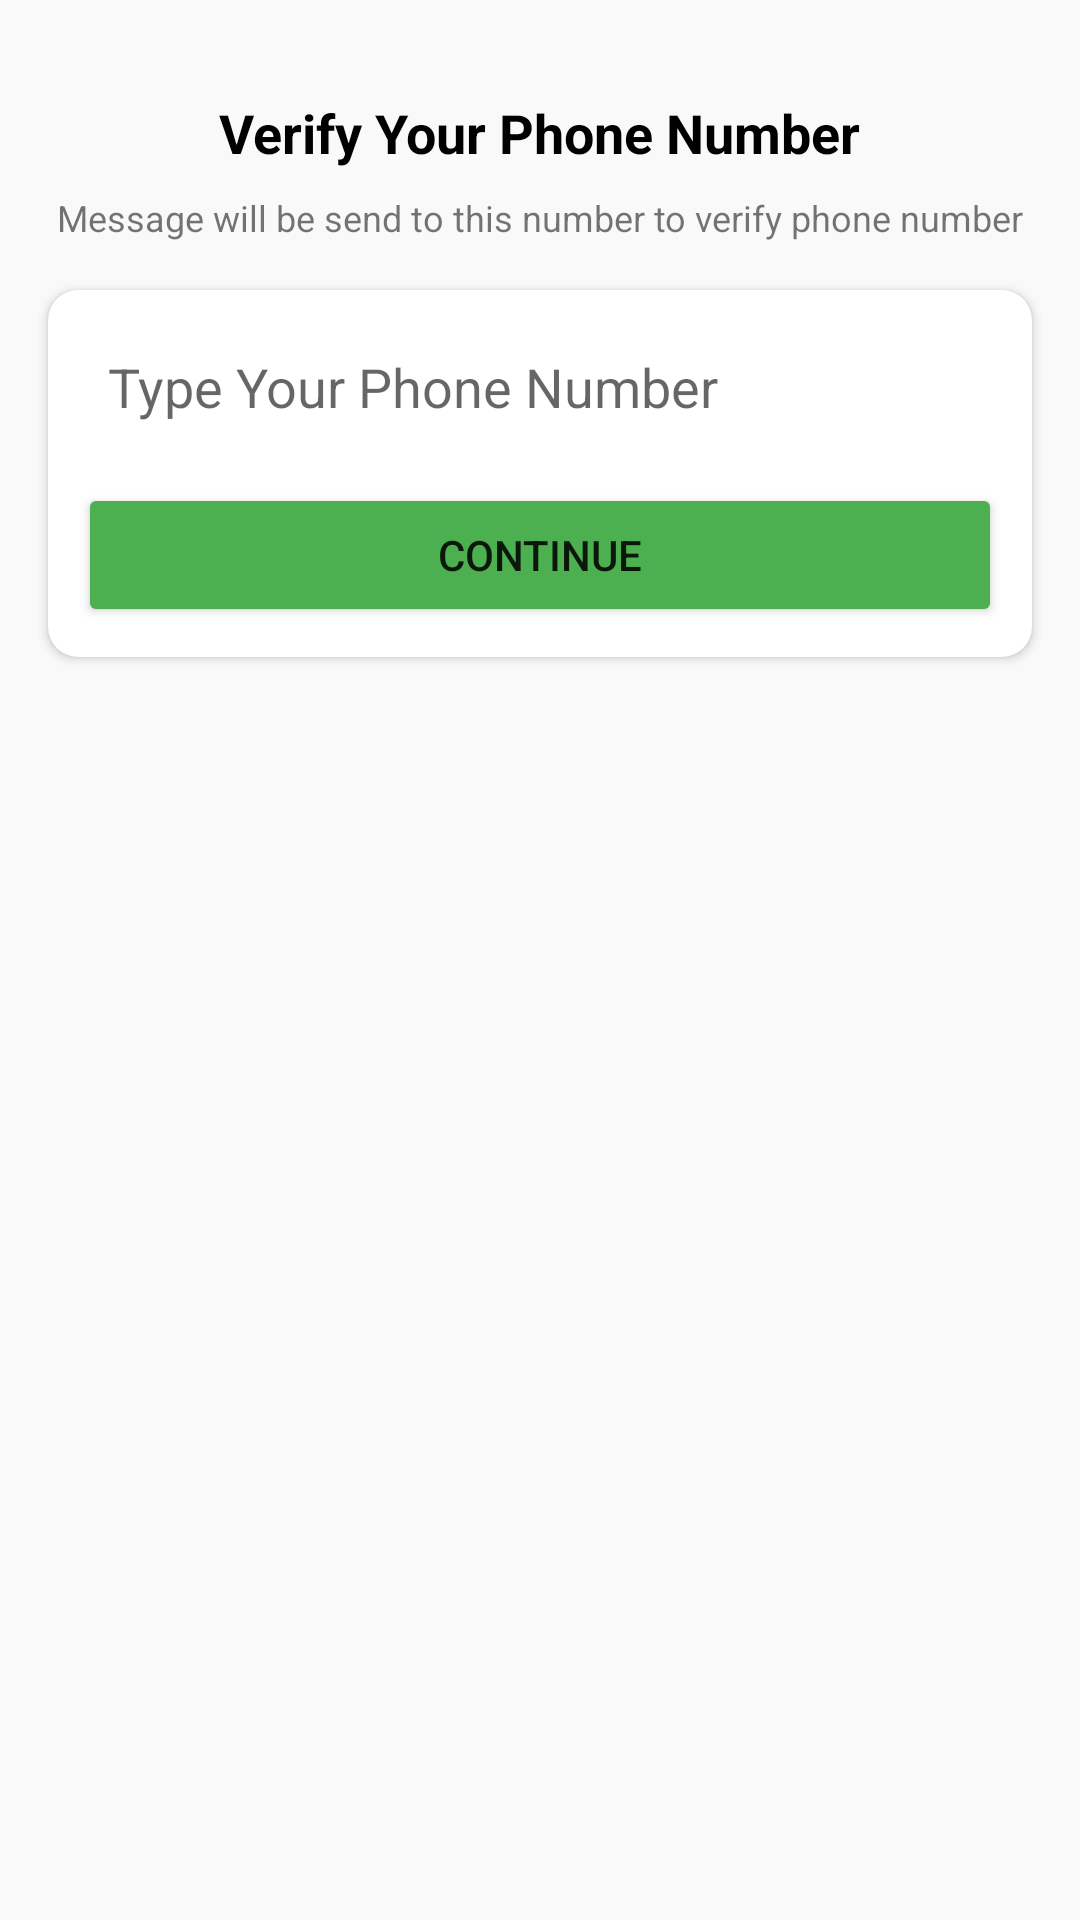

Write the Android layout XML for this screen, with the resource values it uses.
<!-- AndroidManifest.xml: application theme Theme.ChatsApp -->
<!-- res/layout/activity_phone_number.xml -->
<?xml version="1.0" encoding="utf-8"?>
<androidx.constraintlayout.widget.ConstraintLayout xmlns:android="http://schemas.android.com/apk/res/android"
    xmlns:app="http://schemas.android.com/apk/res-auto"
    xmlns:tools="http://schemas.android.com/tools"
    android:layout_width="match_parent"
    android:layout_height="match_parent"
    android:background="@color/ultra_light_grey"
    tools:context=".PhoneNumberActivity">

    <ImageView
        android:id="@+id/imageView"
        android:layout_width="wrap_content"
        android:layout_height="wrap_content"
        android:layout_marginTop="16dp"
        app:layout_constraintEnd_toEndOf="parent"
        app:layout_constraintStart_toStartOf="parent"
        app:layout_constraintTop_toTopOf="parent"
        app:srcCompat="@drawable/mobile_auth" />

    <TextView
        android:id="@+id/textView"
        android:layout_width="wrap_content"
        android:layout_height="wrap_content"
        android:layout_marginTop="16dp"
        android:text="@string/verify_your_phone_number"
        android:textColor="@color/black"
        android:textSize="18sp"
        android:textStyle="bold"
        app:layout_constraintEnd_toEndOf="@+id/imageView"
        app:layout_constraintHorizontal_bias="0.492"
        app:layout_constraintStart_toStartOf="@+id/imageView"
        app:layout_constraintTop_toBottomOf="@+id/imageView" />

    <TextView
        android:id="@+id/textView2"
        android:layout_width="wrap_content"
        android:layout_height="wrap_content"
        android:layout_marginTop="8dp"
        android:gravity="center"
        android:text="Message will be send to this number to verify phone number"
        android:textSize="12sp"
        app:layout_constraintEnd_toEndOf="@+id/textView"
        app:layout_constraintStart_toStartOf="@+id/textView"
        app:layout_constraintTop_toBottomOf="@+id/textView" />

    <androidx.cardview.widget.CardView
        android:layout_width="match_parent"
        android:layout_height="wrap_content"
        android:layout_marginStart="16dp"
        android:layout_marginTop="16dp"
        android:layout_marginEnd="16dp"
        app:cardCornerRadius="10dp"
        app:layout_constraintEnd_toEndOf="parent"
        app:layout_constraintStart_toStartOf="parent"
        app:layout_constraintTop_toBottomOf="@+id/textView2">

        <LinearLayout
            android:layout_width="match_parent"
            android:layout_height="match_parent"
            android:layout_margin="10dp"
            android:orientation="vertical">

            <EditText
                android:id="@+id/phoneBox"
                android:layout_width="match_parent"
                android:layout_height="wrap_content"
                android:background="@drawable/textbox_outline"
                android:ems="10"
                android:hint="Type Your Phone Number"
                android:inputType="textPersonName"
                android:padding="10dp" />

            <Button
                android:id="@+id/continueBtn"
                android:layout_width="match_parent"
                android:layout_height="wrap_content"
                android:layout_marginTop="10dp"
                android:backgroundTint="#4CAF50"
                android:text="Continue" />
        </LinearLayout>
    </androidx.cardview.widget.CardView>
</androidx.constraintlayout.widget.ConstraintLayout>
<!-- resources referenced by this layout -->
<resources>
  <color name="black">#FF000000</color>
  <color name="ultra_light_grey">#F9F9F9</color>
  <!-- drawable textbox_outline (drawable) -->
  <?xml version="1.0" encoding="utf-8"?>
  <shape xmlns:android="http://schemas.android.com/apk/res/android">
  <stroke android:color="@color/white"
      android:width="1dp"/>
      <corners android:radius="7dp"/>
  </shape>
  <string name="verify_your_phone_number">Verify Your Phone Number</string>
  <style name="Theme.ChatsApp" parent="Theme.MaterialComponents.DayNight.DarkActionBar">
          
          <item name="colorPrimary">@color/green</item>
          <item name="colorPrimaryVariant">@color/green_dark</item>
          <item name="colorOnPrimary">@color/white</item>
          
          <item name="colorSecondary">@color/teal_200</item>
          <item name="colorSecondaryVariant">@color/teal_700</item>
          <item name="colorOnSecondary">@color/black</item>
          
          <item name="android:statusBarColor" tools:targetApi="l">?attr/colorPrimaryVariant</item>
          
      </style>
  <color name="white">#FFFFFFFF</color>
  <color name="green">#4CAF50</color>
  <color name="green_dark">#127516</color>
  <color name="teal_200">#FF03DAC5</color>
  <color name="teal_700">#FF018786</color>
</resources>
